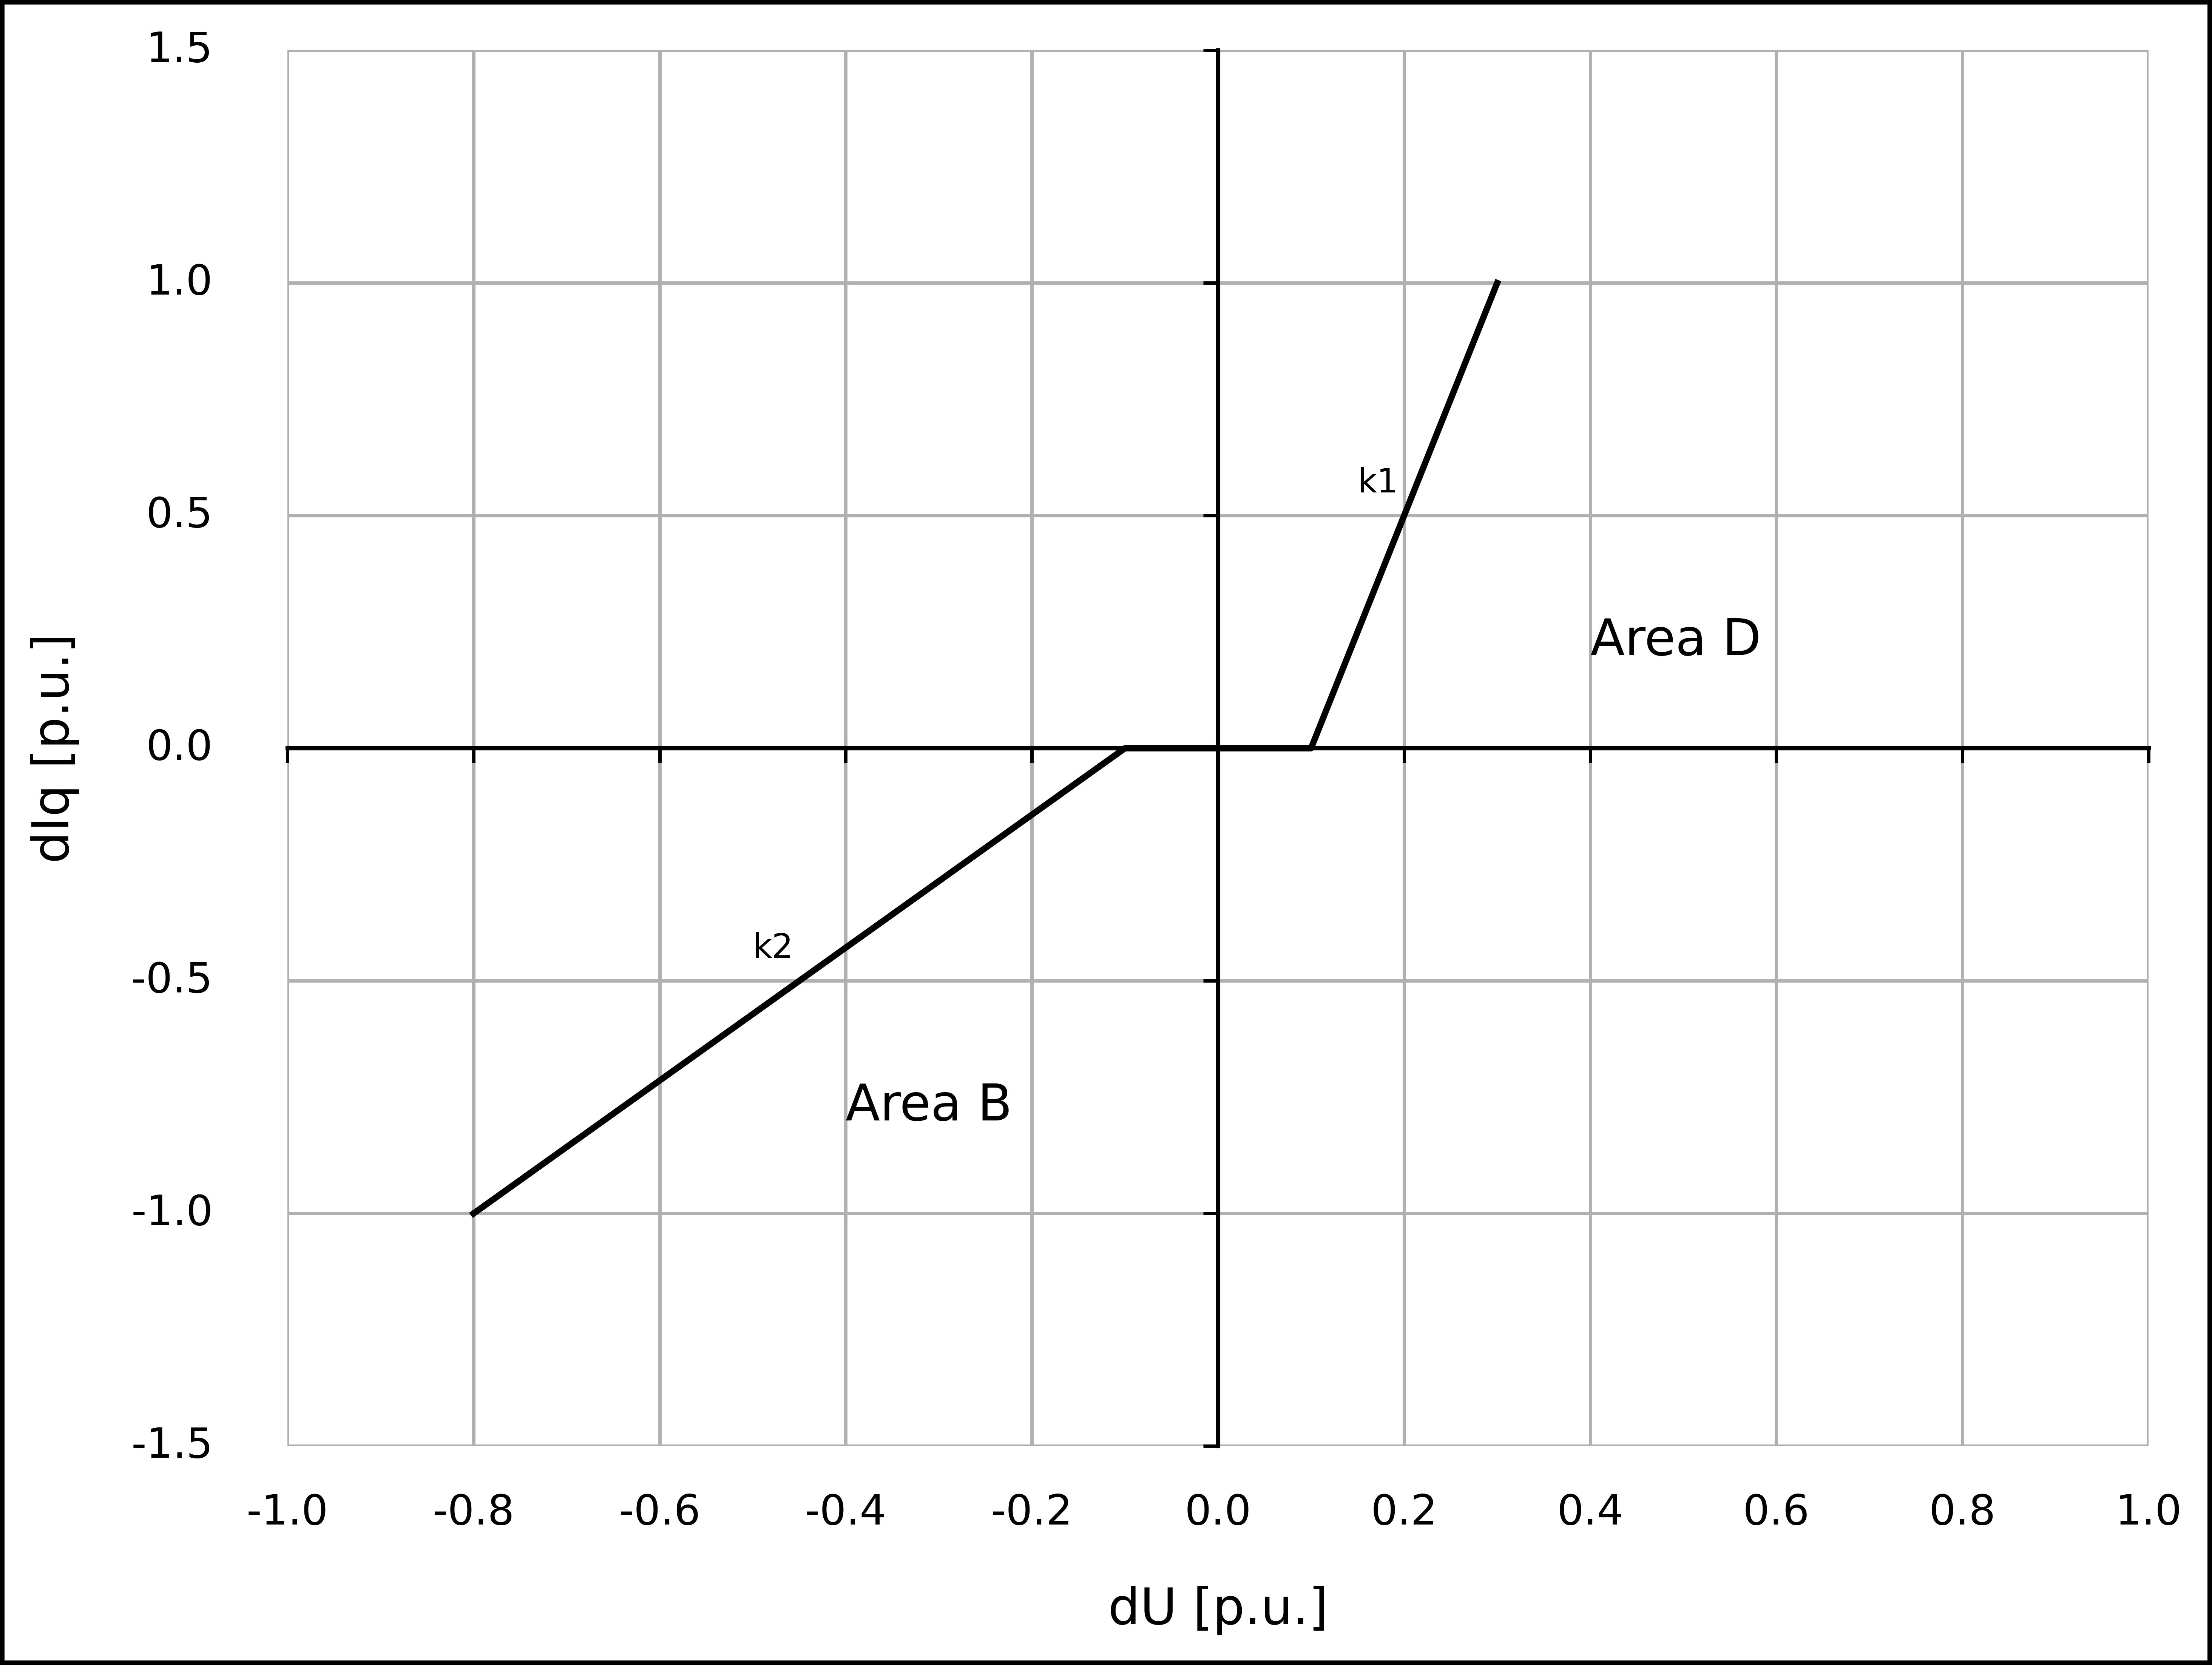

The script that saved this image:
import matplotlib.pyplot as plt

# Create figure (wider than tall for 2:1 aspect)
fig, ax = plt.subplots(figsize=(8, 6))

# Plot the given line
x_points = [-0.8, -0.1, 0.1, 0.3]
y_points = [-1, 0, 0, 1]
ax.plot(x_points, y_points, color='black')

# Set axis limits
xlim = (-1.0, 1.0)
ylim = (-1.5, 1.5)
ax.set_xlim(xlim)
ax.set_ylim(ylim)

# Set ticks
x_ticks = [-1.0, -0.8, -0.6, -0.4, -0.2, 0, 0.2, 0.4, 0.6, 0.8, 1.0]
y_ticks = [-1.5, -1.0, -0.5, 0.0, 0.5, 1.0, 1.5]
ax.set_xticks(x_ticks)
ax.set_yticks(y_ticks)
ax.grid(True)

# Move spines to origin
ax.spines['left'].set_position(('data', 0))
ax.spines['bottom'].set_position(('data', 0))

# Show left and bottom spine, hide top/right
for spine in ['top', 'right']:
    ax.spines[spine].set_visible(False)
for spine in ['left', 'bottom']:
    ax.spines[spine].set_linewidth(1.0)
    ax.spines[spine].set_visible(True)

# Set custom aspect ratio: 1 x-unit = 2 y-units
ax.set_aspect(1/2)

# Hide default x and y tick labels
ax.set_xticklabels([])
ax.set_yticklabels([])

# Draw only the x-tick labels below the x-axis spine (no tick marks)
for xtick in x_ticks:
    ax.text(
        xtick, ylim[0] - 0.1,
        f"{xtick:.1f}",
        ha='center',
        va='top',
        fontsize=10
    )

# Draw only the y-tick labels left of y-axis spine (no tick marks)
for ytick in y_ticks:
    ax.text(
        xlim[0] - 0.08, ytick,
        f"{ytick:.1f}",
        ha='right',
        va='center',
        fontsize=10
    )

# Manually add x-axis label below the x tick labels
ax.text(
    0, ylim[0] - 0.3,
    'dU [p.u.]',
    ha='center',
    va='top',
    fontsize=12
)

# Manually add y-axis label to the left of y tick labels, rotated vertical
ax.text(
    xlim[0] - 0.25, 0,
    'dIq [p.u.]',
    ha='center',
    va='center',
    rotation='vertical',
    fontsize=12
)

# Area labels
ax.text(0.4, 0.2, 'Area D', fontsize=12)
ax.text(-0.4, -0.8, 'Area B', fontsize=12)
ax.text(0.15, 0.55, 'k1', fontsize=8)
ax.text(-0.5, -0.45, 'k2', fontsize=8)

# Set a visible rectangle frame around the entire figure (including labels)
fig.patch.set_linewidth(2)
fig.patch.set_edgecolor('black')

plt.savefig("fig2.png", dpi=800, bbox_inches='tight')
